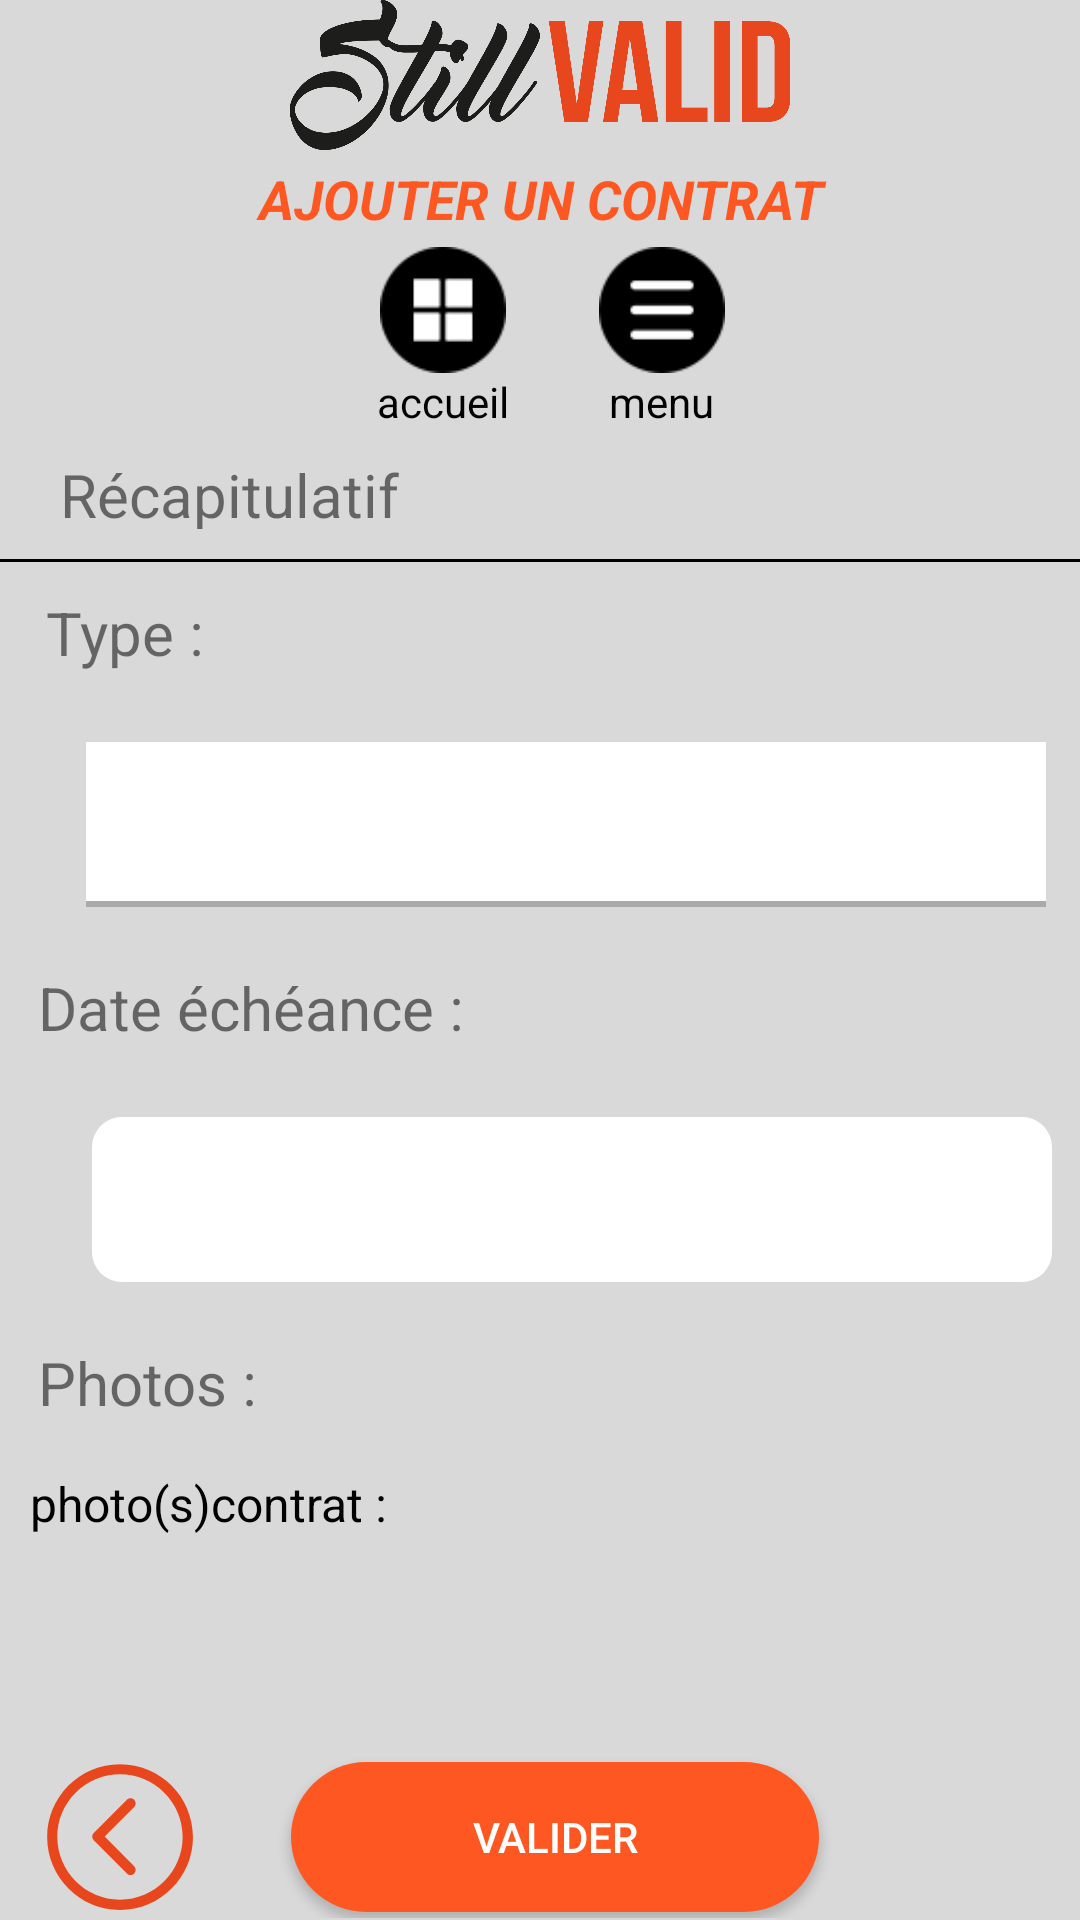

Reconstruct the res/layout file that produces this screen, plus the resources it refers to.
<!-- AndroidManifest.xml: application theme AppTheme -->
<!-- res/layout/activity_recapulatif_contrat.xml -->
<?xml version="1.0" encoding="utf-8"?>
<ScrollView
    xmlns:android="http://schemas.android.com/apk/res/android"
    xmlns:app="http://schemas.android.com/apk/res-auto"
    xmlns:tools="http://schemas.android.com/tools"
    android:layout_width="match_parent"
    android:layout_height="match_parent"
    tools:ignore="ContentDescription"
    android:background="@color/bgColor"
    tools:context=".Recapulatif_contrat">
<android.support.constraint.ConstraintLayout
    xmlns:android="http://schemas.android.com/apk/res/android"
    android:layout_width="match_parent"
    android:layout_height="match_parent"
    android:background="@color/bgColor"
    tools:context=".Recapulatif_contrat">

    <ImageView
        android:id="@+id/modif_supp_btn"
        android:layout_width="232dp"
        android:layout_height="50dp"
        android:layout_marginStart="32dp"
        android:layout_marginEnd="32dp"
        app:layout_constraintEnd_toEndOf="parent"
        app:layout_constraintStart_toStartOf="parent"
        app:layout_constraintTop_toTopOf="parent"
        app:srcCompat="@drawable/logo" />

    <TextView
        android:id="@+id/textView2"
        android:layout_width="match_parent"
        android:layout_height="wrap_content"
        android:layout_marginStart="32dp"
        android:layout_marginTop="4dp"
        android:layout_marginEnd="32dp"
        android:gravity="center"
        android:text="@string/aj"
        android:textAllCaps="true"
        android:textColor="@color/orange"
        android:textSize="18sp"
        android:textStyle="bold|italic"
        app:layout_constraintEnd_toEndOf="parent"
        app:layout_constraintHorizontal_bias="0.0"
        app:layout_constraintStart_toStartOf="parent"
        app:layout_constraintTop_toBottomOf="@+id/modif_supp_btn" />

    <LinearLayout
        android:id="@+id/line"
        android:layout_width="wrap_content"
        android:layout_height="wrap_content"
        android:layout_marginStart="32dp"
        android:layout_marginTop="4dp"
        android:layout_marginEnd="32dp"
        android:gravity="center"
        android:orientation="horizontal"
        app:layout_constraintEnd_toEndOf="parent"
        app:layout_constraintHorizontal_bias="0.52"
        app:layout_constraintStart_toStartOf="parent"
        app:layout_constraintTop_toBottomOf="@+id/textView2">

        <LinearLayout
            android:layout_width="wrap_content"
            android:layout_height="wrap_content"
            android:layout_marginRight="30dp"
            android:orientation="vertical">

            <ImageView
                android:id="@+id/accueil"
                android:layout_width="42dp"
                android:layout_height="42dp"
                android:layout_gravity="center"
                android:onClick="acueil"
                app:srcCompat="@drawable/home_button" />

            <TextView
                android:id="@+id/txt_accueil"
                android:layout_width="wrap_content"
                android:layout_height="wrap_content"
                android:layout_gravity="center"
                android:text="accueil"
                android:textColor="@android:color/black"
                android:textSize="14sp" />

        </LinearLayout>

        <LinearLayout
            android:layout_width="wrap_content"
            android:layout_height="wrap_content"
            android:orientation="vertical">

            <ImageView
                android:id="@+id/menu"
                android:layout_width="42dp"
                android:layout_height="42dp"
                android:layout_gravity="center"
                android:onClick="getMenu"
                app:srcCompat="@drawable/menu_button" />

            <TextView
                android:id="@+id/txt_menu"
                android:layout_width="wrap_content"
                android:layout_height="wrap_content"
                android:layout_gravity="center"
                android:text="menu"
                android:textColor="@android:color/black"
                android:textSize="14sp" />

        </LinearLayout>
    </LinearLayout>

    <TextView
        android:id="@+id/txt_recap"
        android:layout_width="300dp"
        android:layout_height="25dp"
        android:layout_marginStart="20dp"
        android:layout_marginLeft="20dp"
        android:layout_marginTop="8dp"
        android:layout_marginEnd="305dp"
        android:layout_marginRight="305dp"
        android:text="@string/ree"
        android:textSize="20sp"
        android:textStyle="normal"
        app:layout_constraintEnd_toEndOf="parent"
        app:layout_constraintHorizontal_bias="0.0"
        app:layout_constraintStart_toStartOf="parent"
        app:layout_constraintTop_toBottomOf="@+id/line" />

    <View
        android:id="@+id/view3"
        android:layout_width="0dp"
        android:layout_height="1dp"
        android:layout_marginTop="10dp"
        android:layout_weight="0"
        android:background="@android:color/black"
        app:layout_constraintEnd_toEndOf="parent"
        app:layout_constraintStart_toStartOf="parent"
        app:layout_constraintTop_toBottomOf="@+id/txt_recap" />

    <TextView
        android:id="@+id/txt_type"
        android:layout_width="300dp"
        android:layout_height="30dp"
        android:layout_marginStart="10dp"
        android:layout_marginLeft="10dp"
        android:layout_marginTop="10dp"
        android:layout_marginEnd="10dp"
        android:layout_marginRight="10dp"
        android:text="@string/Ty"
        android:textSize="20sp"
        app:layout_constraintEnd_toEndOf="parent"
        app:layout_constraintHorizontal_bias="0.131"
        app:layout_constraintStart_toStartOf="parent"
        app:layout_constraintTop_toBottomOf="@+id/view3" />

    <Spinner
        android:id="@+id/edit_type"
        android:layout_width="320dp"
        android:layout_height="55dp"
        android:layout_marginStart="40dp"
        android:layout_marginLeft="40dp"
        android:layout_marginTop="20dp"
        android:layout_marginEnd="20dp"
        android:layout_marginRight="20dp"
        android:background="@drawable/item_list"
        android:inputType="text"
        android:gravity="center"

        android:textColor="@color/noir"
        android:textColorHint="@color/noir"
        app:layout_constraintEnd_toEndOf="parent"
        app:layout_constraintHorizontal_bias="0.571"
        app:layout_constraintStart_toStartOf="parent"
        app:layout_constraintTop_toBottomOf="@+id/txt_type" />

    <EditText
        android:id="@+id/edit_date_echance"
        android:layout_width="320dp"
        android:layout_height="55dp"
        android:layout_marginStart="40dp"
        android:layout_marginLeft="40dp"
        android:layout_marginTop="20dp"
        android:layout_marginEnd="20dp"
        android:layout_marginRight="20dp"
        android:onClick="getDate"
        android:drawableRight="@drawable/ic_edit_black_24dp"
        android:background="@drawable/add_layout"
        app:layout_constraintEnd_toEndOf="parent"
        app:layout_constraintHorizontal_bias="0.476"
        app:layout_constraintStart_toStartOf="parent"
        app:layout_constraintTop_toBottomOf="@+id/txt_date_echance" />

    <LinearLayout
        android:id="@+id/linearLayout5"
        android:layout_width="match_parent"
        android:layout_height="50dp"
        android:layout_marginStart="10dp"
        android:layout_marginLeft="10dp"
        android:layout_marginTop="10dp"
        android:layout_marginEnd="10dp"
        android:layout_marginRight="10dp"
        android:orientation="horizontal"
        android:background="@color/bgColor"
        app:layout_constraintEnd_toEndOf="parent"
        app:layout_constraintStart_toStartOf="parent"
        app:layout_constraintTop_toBottomOf="@+id/txt_photo">

        <TextView
            android:layout_width="wrap_content"
            android:layout_height="30dp"
            android:layout_weight="1"
            android:textColor="@color/noir"
            android:textSize="16sp"
            android:paddingTop="3dp"
            android:text="photo(s)contrat : " />

        <ImageView
            android:id="@+id/checkimg"
            android:layout_width="wrap_content"
            android:layout_height="40dp"
            android:layout_weight="1"
            />
        <ImageView
            android:id="@+id/echec"
            android:layout_width="wrap_content"
            android:layout_height="50dp"
            android:layout_weight="1"/>


    </LinearLayout>

    <TextView
        android:id="@+id/txt_date_echance"
        android:layout_width="300dp"
        android:layout_height="30dp"
        android:layout_marginStart="10dp"
        android:layout_marginLeft="10dp"
        android:layout_marginTop="20dp"
        android:layout_marginEnd="10dp"
        android:layout_marginRight="10dp"
        android:text="@string/de"
        android:textSize="20sp"
        app:layout_constraintEnd_toEndOf="parent"
        app:layout_constraintHorizontal_bias="0.065"
        app:layout_constraintStart_toStartOf="parent"
        app:layout_constraintTop_toBottomOf="@+id/edit_type" />


    <TextView
        android:id="@+id/txt_photo"
        android:layout_width="300dp"
        android:layout_height="30dp"
        android:layout_marginStart="10dp"
        android:layout_marginLeft="10dp"
        android:layout_marginTop="20dp"
        android:layout_marginEnd="10dp"
        android:layout_marginRight="10dp"
        android:text="@string/phh"
        android:textSize="20sp"
        app:layout_constraintEnd_toEndOf="parent"
        app:layout_constraintHorizontal_bias="0.065"
        app:layout_constraintStart_toStartOf="parent"
        app:layout_constraintTop_toBottomOf="@+id/edit_date_echance" />

    <ImageView
        android:id="@+id/img_return"
        android:layout_width="70dp"
        android:layout_height="54dp"
        android:layout_marginStart="5dp"
        android:layout_marginLeft="5dp"
        android:layout_marginTop="48dp"
        android:onClick="return_ajou_ph_contrat"
        app:layout_constraintStart_toStartOf="parent"
        app:layout_constraintTop_toBottomOf="@+id/linearLayout5"
        app:srcCompat="@drawable/left" />

    <Button
        android:id="@+id/valid"
        android:layout_width="176dp"
        android:layout_height="50dp"
        android:layout_marginStart="10dp"
        android:layout_marginLeft="10dp"
        android:layout_marginTop="50dp"
        android:layout_marginEnd="75dp"
        android:layout_marginRight="75dp"
        android:background="@drawable/orange_btn"
        android:onClick="recapulatifcontart"
        android:text="@string/va"
        android:textColor="@android:color/white"
        app:layout_constraintEnd_toEndOf="parent"
        app:layout_constraintStart_toEndOf="@+id/img_return"
        app:layout_constraintTop_toBottomOf="@+id/linearLayout5" />

</android.support.constraint.ConstraintLayout>
</ScrollView>
<!-- resources referenced by this layout -->
<resources>
  <color name="bgColor">#D9D9D9</color>
  <color name="noir">#000</color>
  <color name="orange">#FF5722</color>
  <!-- drawable add_layout (drawable) -->
  <?xml version="1.0" encoding="utf-8"?>
  <shape xmlns:android="http://schemas.android.com/apk/res/android">
      <solid
          android:color="@android:color/white"/>
      <corners android:radius="10dp"/>
  </shape>
  <!-- drawable home_button: png bitmap (drawable, 2341 bytes) -->
  <!-- drawable item_list (drawable) -->
  <?xml version="1.0" encoding="utf-8"?>
  <layer-list xmlns:android="http://schemas.android.com/apk/res/android">
  
      <item android:drawable="@android:color/white"/>
      <item android:gravity="bottom">
          <shape android:shape="rectangle">
              <size android:height="2dp"/>
              <solid android:color="@android:color/darker_gray"/>
          </shape>
      </item>
  </layer-list>
  <!-- drawable left (drawable) -->
  <vector android:height="24dp" android:viewportHeight="129"
      android:viewportWidth="129" android:width="24dp" xmlns:android="http://schemas.android.com/apk/res/android">
      <path android:fillColor="#e8461c" android:pathData="m64.5,122.6c32,0 58.1,-26 58.1,-58.1s-26,-58 -58.1,-58 -58,26 -58,58 26,58.1 58,58.1zM64.5,14.6c27.5,0 49.9,22.4 49.9,49.9s-22.4,49.9 -49.9,49.9 -49.9,-22.4 -49.9,-49.9 22.4,-49.9 49.9,-49.9z"/>
      <path android:fillColor="#e8461c" android:pathData="m70,93.5c0.8,0.8 1.8,1.2 2.9,1.2 1,0 2.1,-0.4 2.9,-1.2 1.6,-1.6 1.6,-4.2 0,-5.8l-23.5,-23.5 23.5,-23.5c1.6,-1.6 1.6,-4.2 0,-5.8s-4.2,-1.6 -5.8,0l-26.4,26.4c-0.8,0.8 -1.2,1.8 -1.2,2.9s0.4,2.1 1.2,2.9l26.4,26.4z"/>
  </vector>
  <!-- drawable logo: png bitmap (drawable, 71851 bytes) -->
  <!-- drawable menu_button: png bitmap (drawable, 2126 bytes) -->
  <!-- drawable orange_btn (drawable) -->
  <?xml version="1.0" encoding="utf-8"?>
  <shape xmlns:android="http://schemas.android.com/apk/res/android" >
  <solid
      android:color="@color/orange"/>
  
  <corners
     android:radius="45dp" />
      </shape>
  <string name="Ty">Type :</string>
  <string name="aj">AJOUTER UN CONTRAT</string>
  <string name="de">Date échéance : </string>
  <string name="phh">Photos :</string>
  <string name="ree">Récapitulatif</string>
  <string name="va">Valider</string>
  <style name="AppTheme" parent="Theme.AppCompat.Light.NoActionBar">
          
          <item name="colorPrimary">@color/colorPrimary</item>
          <item name="colorPrimaryDark">@color/colorPrimaryDark</item>
          <item name="colorAccent">@color/colorAccent</item>
  
      </style>
  <color name="colorPrimary">#008577</color>
  <color name="colorPrimaryDark">#00574B</color>
  <color name="colorAccent">#D81B60</color>
</resources>
